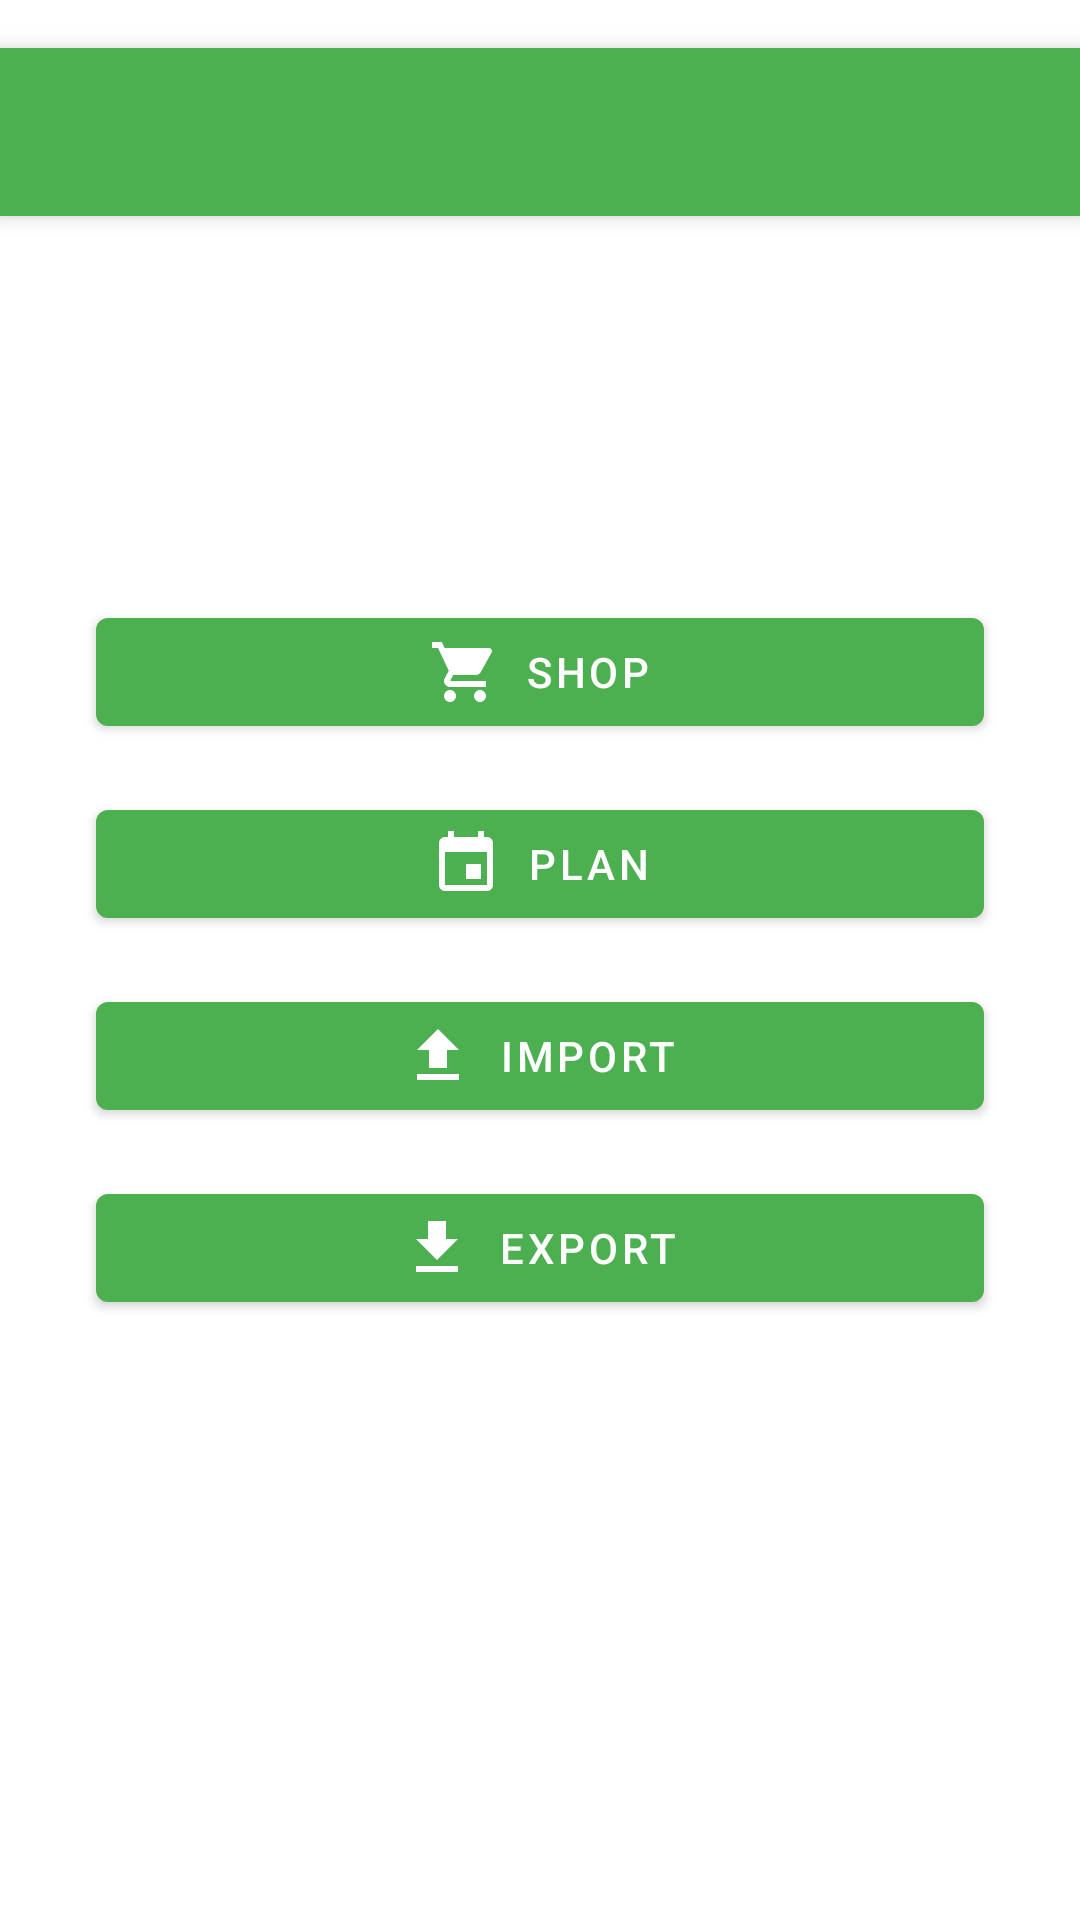

Here is an Android app screen rendered from its layout file. Give the layout XML and the strings, colors and styles it references.
<!-- AndroidManifest.xml: application theme Theme.ShopListGPT -->
<!-- res/layout/activity_main.xml -->
<?xml version="1.0" encoding="utf-8"?>
<androidx.coordinatorlayout.widget.CoordinatorLayout xmlns:android="http://schemas.android.com/apk/res/android"
    xmlns:app="http://schemas.android.com/apk/res-auto"
    xmlns:tools="http://schemas.android.com/tools"
    android:id="@+id/container"
    android:layout_width="match_parent"
    android:layout_height="match_parent"
    android:fitsSystemWindows="true"
    tools:context=".MainActivity">

    <com.google.android.material.appbar.AppBarLayout
        android:layout_width="match_parent"
        android:layout_height="wrap_content"
        android:layout_marginTop="16dp">

        <com.google.android.material.appbar.MaterialToolbar
            android:id="@+id/toolbar"
            android:layout_width="match_parent"
            android:layout_height="?attr/actionBarSize"
            app:popupTheme="@style/ThemeOverlay.MaterialComponents.Light" />

    </com.google.android.material.appbar.AppBarLayout>

    <include
        android:id="@+id/startPage"
        layout="@layout/start_page"
        app:layout_behavior="@string/appbar_scrolling_view_behavior" />

    <androidx.viewpager2.widget.ViewPager2
        android:id="@+id/viewPager"
        android:layout_width="match_parent"
        android:layout_height="match_parent"
        app:layout_behavior="@string/appbar_scrolling_view_behavior" />

</androidx.coordinatorlayout.widget.CoordinatorLayout>
<!-- res/layout/start_page.xml (included above) -->
<?xml version="1.0" encoding="utf-8"?>
<LinearLayout xmlns:android="http://schemas.android.com/apk/res/android"
    xmlns:app="http://schemas.android.com/apk/res-auto"
    android:layout_width="match_parent"
    android:layout_height="match_parent"
    android:gravity="center"
    android:orientation="vertical"
    android:padding="24dp">

    <com.google.android.material.button.MaterialButton
        android:id="@+id/btnShop"
        android:layout_width="match_parent"
        android:layout_height="wrap_content"
        android:layout_margin="8dp"
        android:text="@string/shop"
        app:icon="@drawable/ic_shopping_cart_24"
        app:iconGravity="textStart"
        app:iconPadding="8dp"/>

    <com.google.android.material.button.MaterialButton
        android:id="@+id/btnPlan"
        android:layout_width="match_parent"
        android:layout_height="wrap_content"
        android:layout_margin="8dp"
        android:text="@string/plan"
        app:icon="@drawable/ic_event_24"
        app:iconGravity="textStart"
        app:iconPadding="8dp"/>

    <com.google.android.material.button.MaterialButton
        android:id="@+id/btnImport"
        android:layout_width="match_parent"
        android:layout_height="wrap_content"
        android:layout_margin="8dp"
        android:text="@string/import_button"
        app:icon="@drawable/ic_file_upload_24"
        app:iconGravity="textStart"
        app:iconPadding="8dp"/>

    <com.google.android.material.button.MaterialButton
        android:id="@+id/btnExport"
        android:layout_width="match_parent"
        android:layout_height="wrap_content"
        android:layout_margin="8dp"
        android:text="@string/export"
        app:icon="@drawable/ic_file_download_24"
        app:iconGravity="textStart"
        app:iconPadding="8dp"/>

</LinearLayout>
<!-- resources referenced by this layout -->
<resources>
  <!-- drawable ic_event_24 (drawable) -->
  <vector xmlns:android="http://schemas.android.com/apk/res/android"
      android:width="24dp"
      android:height="24dp"
      android:viewportWidth="24"
      android:viewportHeight="24">
      <path
          android:fillColor="@android:color/black"
          android:pathData="M17 12h-5v5h5v-5zM16 1v2H8V1H6v2H5c-1.11 0-1.99.9-1.99 2L3 19c0 1.1.89 2 2 2h14c1.1 0 2-.9 2-2V5c0-1.1-.9-2-2-2h-1V1h-2zm3 18H5V8h14v11z"/>
  </vector>
  <!-- drawable ic_file_download_24 (drawable) -->
  <vector xmlns:android="http://schemas.android.com/apk/res/android"
      android:width="24dp"
      android:height="24dp"
      android:viewportWidth="24"
      android:viewportHeight="24">
      <path
          android:fillColor="@android:color/black"
          android:pathData="M5,20h14v-2H5V20z M19,9h-4V3H9v6H5l7,7L19,9z"/>
  </vector>
  <!-- drawable ic_file_upload_24 (drawable) -->
  <vector xmlns:android="http://schemas.android.com/apk/res/android"
      android:width="24dp"
      android:height="24dp"
      android:viewportWidth="24"
      android:viewportHeight="24">
      <path
          android:fillColor="@android:color/black"
          android:pathData="M5,20h14v-2H5V20z M5,10h4v6h6v-6h4l-7-7L5,10z"/>
  </vector>
  <!-- drawable ic_shopping_cart_24 (drawable) -->
  <vector xmlns:android="http://schemas.android.com/apk/res/android"
      android:width="24dp"
      android:height="24dp"
      android:viewportWidth="24"
      android:viewportHeight="24">
      <path
          android:fillColor="@android:color/black"
          android:pathData="M7 18c-1.1 0-1.99.9-1.99 2S5.9 22 7 22s2-.9 2-2-.9-2-2-2zM1 2v2h2l3.6 7.59-1.35 2.45c-.16.28-.25.61-.25.96 0 1.1.9 2 2 2h12v-2H7.42c-.14 0-.25-.11-.25-.25l.03-.12.9-1.63h7.45c.75 0 1.41-.41 1.75-1.03l3.58-6.49c.08-.14.12-.31.12-.48 0-.55-.45-1-1-1H5.21l-.94-2H1zm16 16c-1.1 0-1.99.9-1.99 2s.89 2 1.99 2 2-.9 2-2-.9-2-2-2z"/>
  </vector>
  <string name="export">Export</string>
  <string name="import_button">Import</string>
  <string name="plan">Plan</string>
  <string name="shop">Shop</string>
  <style name="Theme.ShopListGPT" parent="Theme.MaterialComponents.DayNight.NoActionBar">
          <item name="colorPrimary">@color/green_500</item>
          <item name="colorPrimaryVariant">@color/green_700</item>
          <item name="colorSecondary">@color/light_blue_500</item>
          <item name="colorOnPrimary">@color/white</item>
          <item name="colorOnSurface">@color/black</item>
          <item name="android:windowDrawsSystemBarBackgrounds">true</item>
          <item name="android:statusBarColor">@color/white</item>
      </style>
  <color name="green_500">#4CAF50</color>
  <color name="green_700">#388E3C</color>
  <color name="light_blue_500">#03A9F4</color>
  <color name="white">#FFFFFF</color>
  <color name="black">#000000</color>
</resources>
